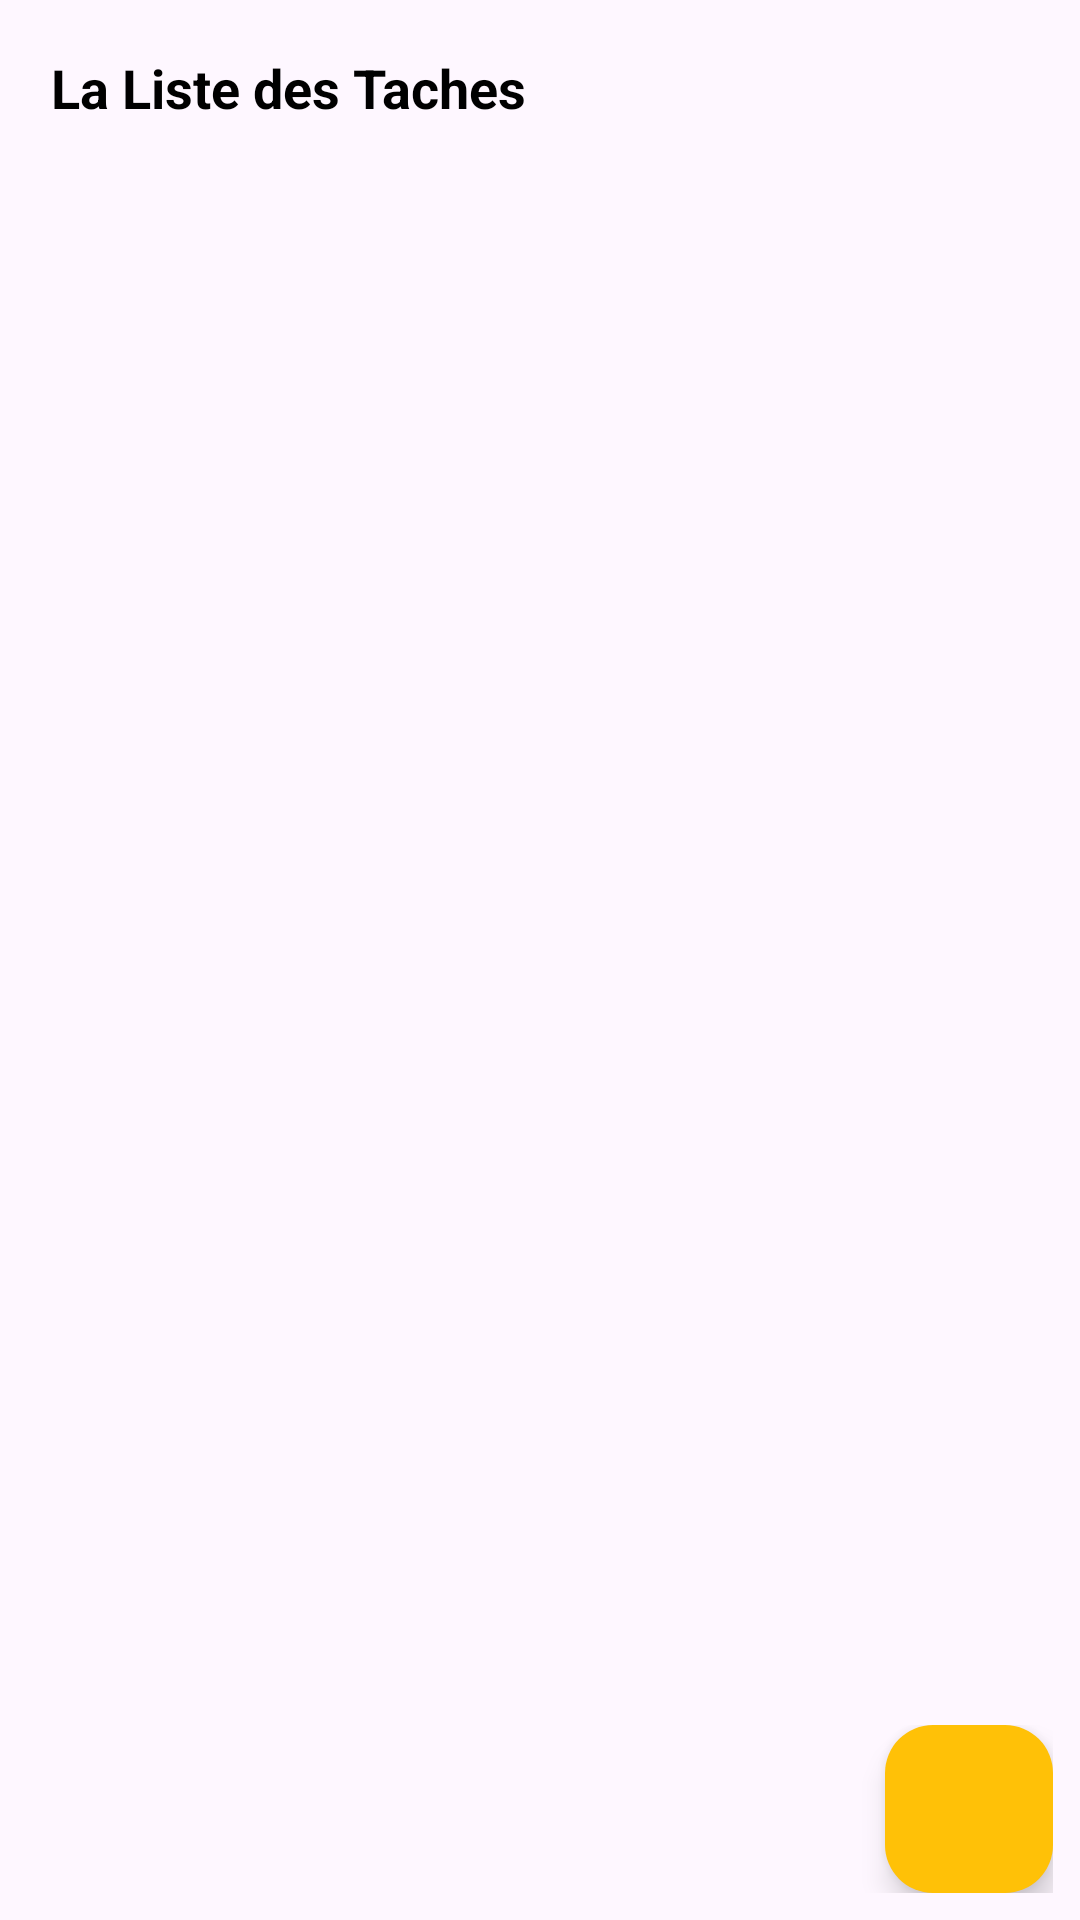

Layout XML and referenced resources for this Android screen:
<!-- AndroidManifest.xml: application theme Theme.GestionTaches -->
<!-- res/layout/fragement_task.xml -->
<RelativeLayout xmlns:android="http://schemas.android.com/apk/res/android"
    xmlns:app="http://schemas.android.com/apk/res-auto"
    xmlns:tools="http://schemas.android.com/tools"
    android:layout_width="match_parent"
    android:layout_height="match_parent"
    android:padding="1dp">

    <TextView
        android:id="@+id/recyclerViewTitle"
        android:layout_width="wrap_content"
        android:layout_height="wrap_content"
        android:layout_margin="16dp"
        android:text="@string/recycler_view_title"
        android:textSize="18sp"
        android:textStyle="bold"
        android:textColor="@color/black" />

    
    <androidx.recyclerview.widget.RecyclerView
        android:id="@+id/recyclerView"
        android:layout_width="match_parent"
        android:layout_height="match_parent"
        android:layout_below="@id/recyclerViewTitle"
        android:layout_above="@+id/footerLayout"
        android:padding="8dp" />

    
    <LinearLayout
        android:id="@+id/footerLayout"
        android:layout_width="match_parent"
        android:layout_height="wrap_content"
        android:layout_alignParentBottom="true"
        android:orientation="horizontal"
        android:padding="8dp"
        android:elevation="4dp"
        android:gravity="end"> 

        <com.google.android.material.floatingactionbutton.FloatingActionButton
            android:id="@+id/fab_add_task"
            android:layout_width="wrap_content"
            android:layout_height="wrap_content"
            android:contentDescription="@string/todo"
            android:src="@drawable/addtachexml"
            android:tint="@color/black"
            app:backgroundTint="@color/accent" />
    </LinearLayout>
</RelativeLayout>
<!-- resources referenced by this layout -->
<resources>
  <color name="accent">#FFC107</color>
  <color name="black">#FF000000</color>
  <string name="recycler_view_title">La Liste des Taches</string>
  <string name="todo">Ajouter une tâche</string>
  <style name="Theme.GestionTaches" parent="Base.Theme.GestionTaches" />
  <style name="Base.Theme.GestionTaches" parent="Theme.Material3.DayNight.NoActionBar">
          
          
      </style>
</resources>
